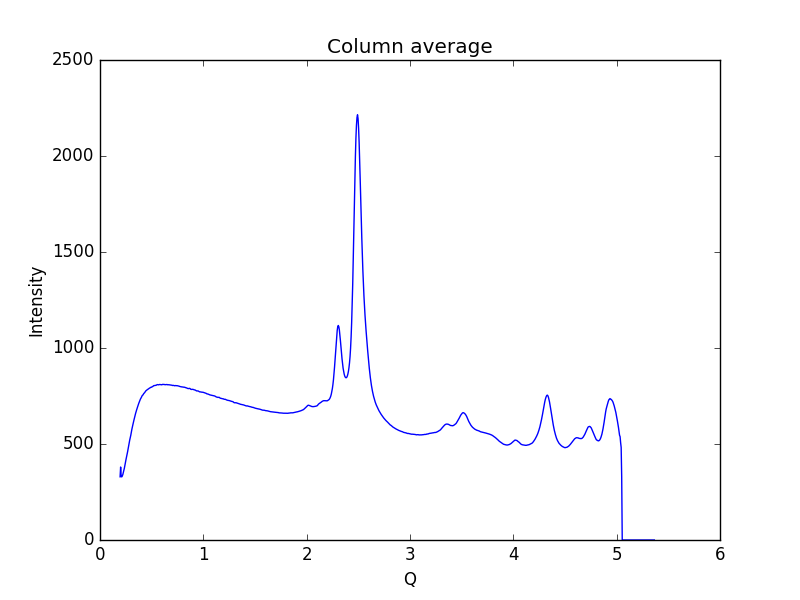

Values plotted in this chart, from the file beside it:
0.19448614755544588, 329.092
0.1997, 380.1
0.2048, 332.5
0.21, 328.4
0.2152, 333.4
0.2204, 339.7
0.2255, 350.8
0.2307, 363.2
0.2359, 374.2
0.2411, 389.6
0.2462, 404.6
0.2514, 418.7
0.2566, 431.4
0.2618, 445.6
0.2669, 459.3
0.2721, 474.6
0.2773, 492.7
0.2825, 507
0.2876, 520.7
0.2928, 532.3
0.298, 545.6
0.3032, 561.8
0.3083, 576.4
0.3135, 588.1
0.3187, 601.7
0.3239, 614.7
0.329, 625.9
0.3342, 637.7
0.3394, 648.1
0.3446, 659.5
0.3497, 670
0.3549, 678.5
0.3601, 686.5
0.3653, 695.9
0.3704, 704.9
0.3756, 712.5
0.3808, 719.6
0.386, 727.5
0.3911, 733.8
0.3963, 738.6
0.4015, 743.9
0.4067, 750.4
0.4118, 754
0.417, 756.2
0.4222, 761.9
0.4274, 764.7
0.4325, 767.9
0.4377, 772.2
0.4429, 776.3
0.4481, 778.8
0.4532, 781.6
0.4584, 783.3
0.4636, 784.8
0.4688, 787
0.4739, 789.3
0.4791, 791.1
0.4843, 792.4
0.4895, 794.6
0.4946, 795.6
0.4998, 795.9
0.505, 798.6
... 939 more rows
